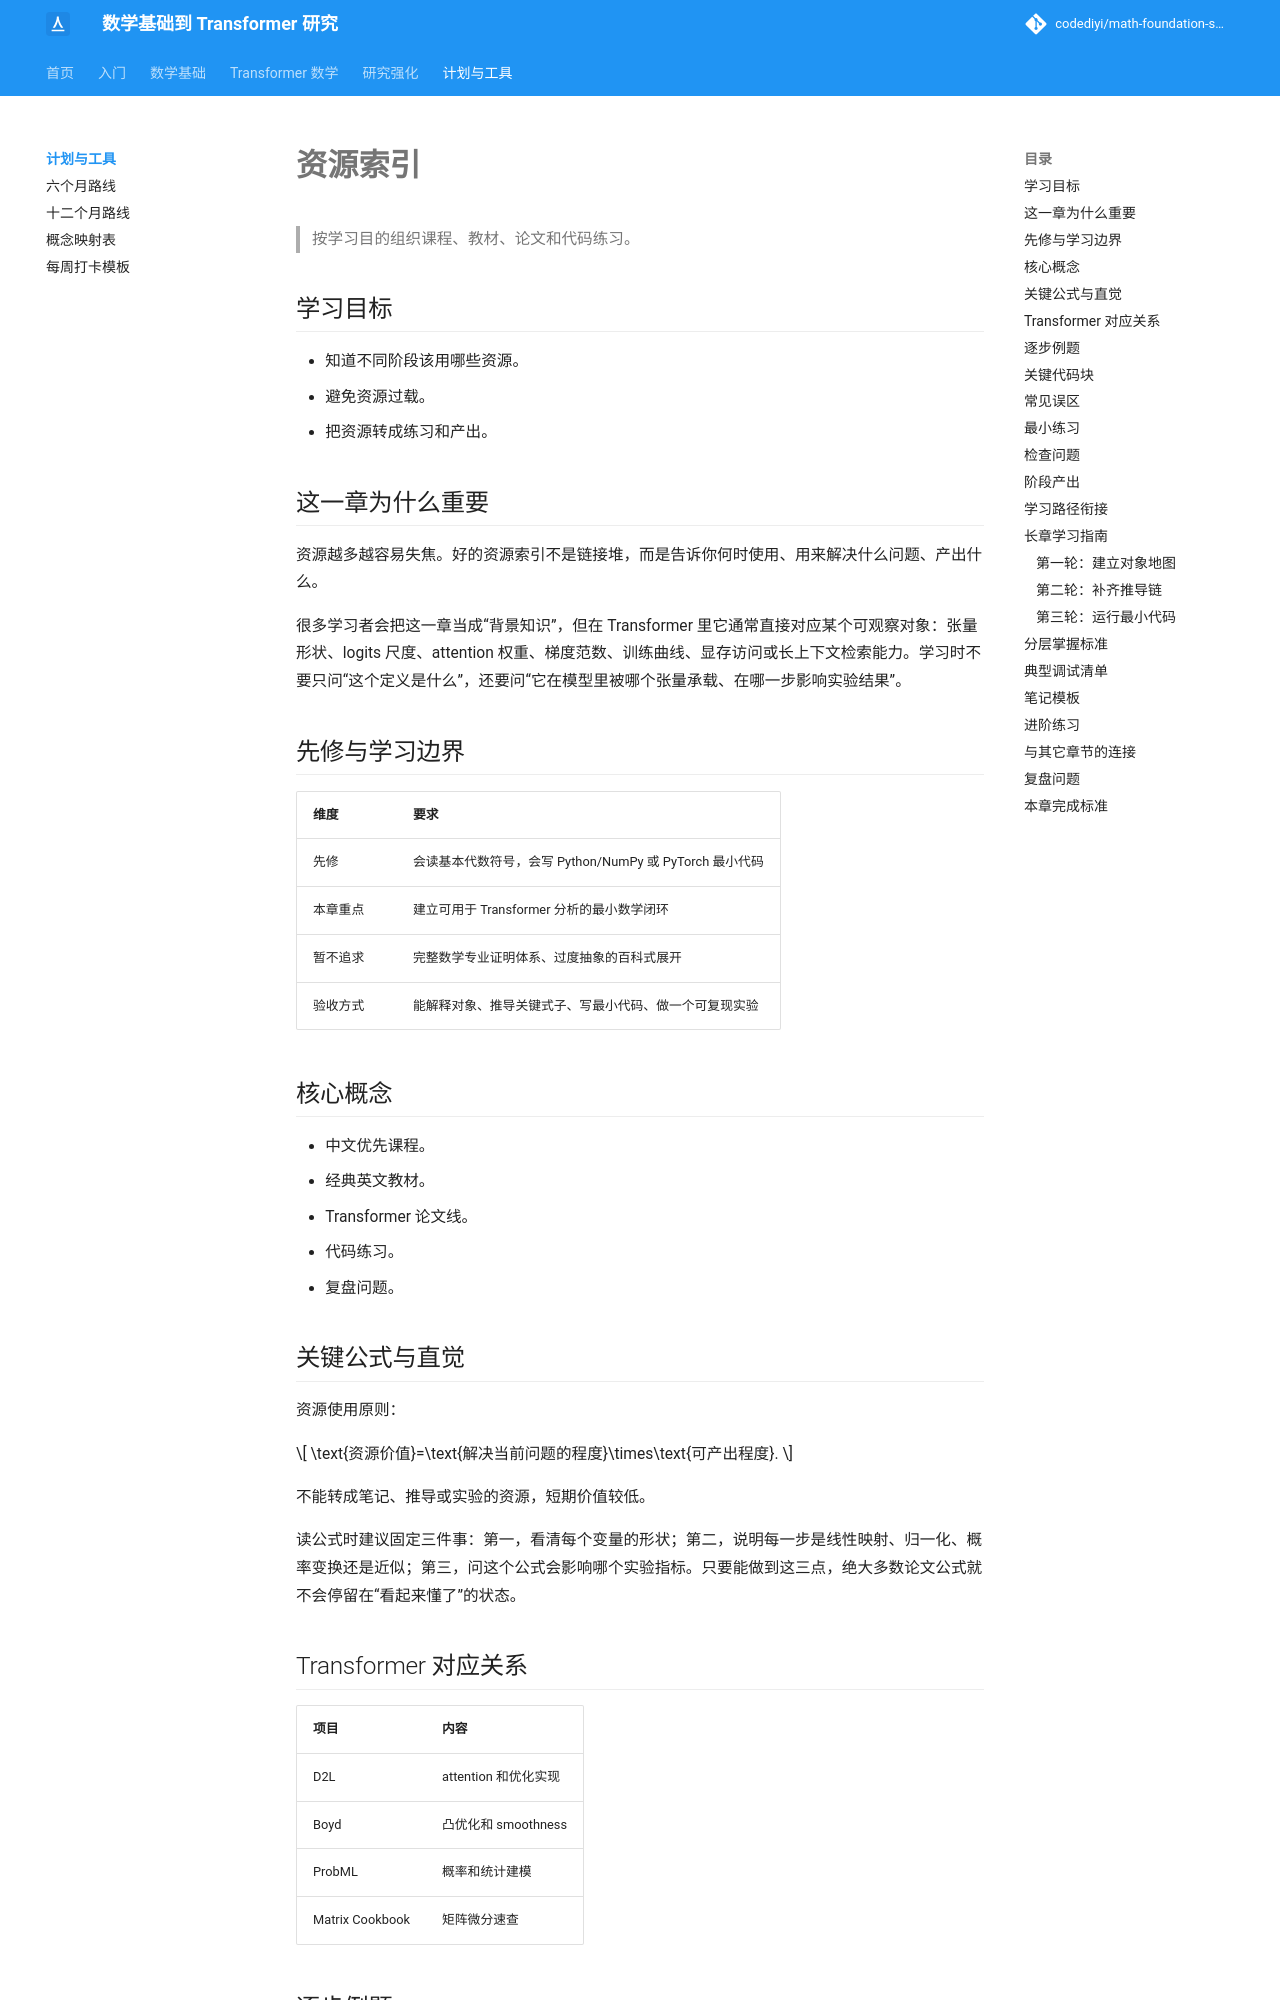

repository: codediyi/math-foundation-site · page: resources/index.html · generator: mkdocs

# 资源索引

> 按学习目的组织课程、教材、论文和代码练习。

## 学习目标

- 知道不同阶段该用哪些资源。
- 避免资源过载。
- 把资源转成练习和产出。

## 这一章为什么重要

资源越多越容易失焦。好的资源索引不是链接堆，而是告诉你何时使用、用来解决什么问题、产出什么。

很多学习者会把这一章当成“背景知识”，但在 Transformer 里它通常直接对应某个可观察对象：张量形状、logits 尺度、attention 权重、梯度范数、训练曲线、显存访问或长上下文检索能力。学习时不要只问“这个定义是什么”，还要问“它在模型里被哪个张量承载、在哪一步影响实验结果”。

## 先修与学习边界

| 维度 | 要求 |
|---|---|
| 先修 | 会读基本代数符号，会写 Python/NumPy 或 PyTorch 最小代码 |
| 本章重点 | 建立可用于 Transformer 分析的最小数学闭环 |
| 暂不追求 | 完整数学专业证明体系、过度抽象的百科式展开 |
| 验收方式 | 能解释对象、推导关键式子、写最小代码、做一个可复现实验 |

## 核心概念

- 中文优先课程。
- 经典英文教材。
- Transformer 论文线。
- 代码练习。
- 复盘问题。

## 关键公式与直觉

资源使用原则：

\[
\text{资源价值}=\text{解决当前问题的程度}\times\text{可产出程度}.
\]

不能转成笔记、推导或实验的资源，短期价值较低。

读公式时建议固定三件事：第一，看清每个变量的形状；第二，说明每一步是线性映射、归一化、概率变换还是近似；第三，问这个公式会影响哪个实验指标。只要能做到这三点，绝大多数论文公式就不会停留在“看起来懂了”的状态。

## Transformer 对应关系

| 项目 | 内容 |
|---|---|
| D2L | attention 和优化实现 |
| Boyd | 凸优化和 smoothness |
| ProbML | 概率和统计建模 |
| Matrix Cookbook | 矩阵微分速查 |
